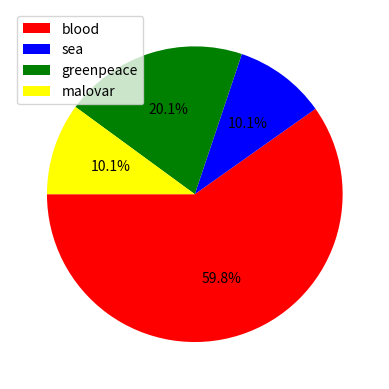

Here is the Python script that generated this plot:
import matplotlib.pyplot as plt


def draw_pie(*args):
    sizes = []
    labels = []
    colors = []
    for size, label, color in args:
        sizes.append(size)
        labels.append(label)
        colors.append(color)
    plt.pie(sizes, colors=colors, startangle=180, autopct="%1.1f%%")
    plt.legend(labels, loc="best")
    man = plt.get_current_fig_manager()
    man.set_window_title("Diagnosis")
    plt.show()


draw_pie((119, "blood", "red"), (20, "sea", "b"), (40, "greenpeace", "green"), (20, "malovar", "yellow"))
